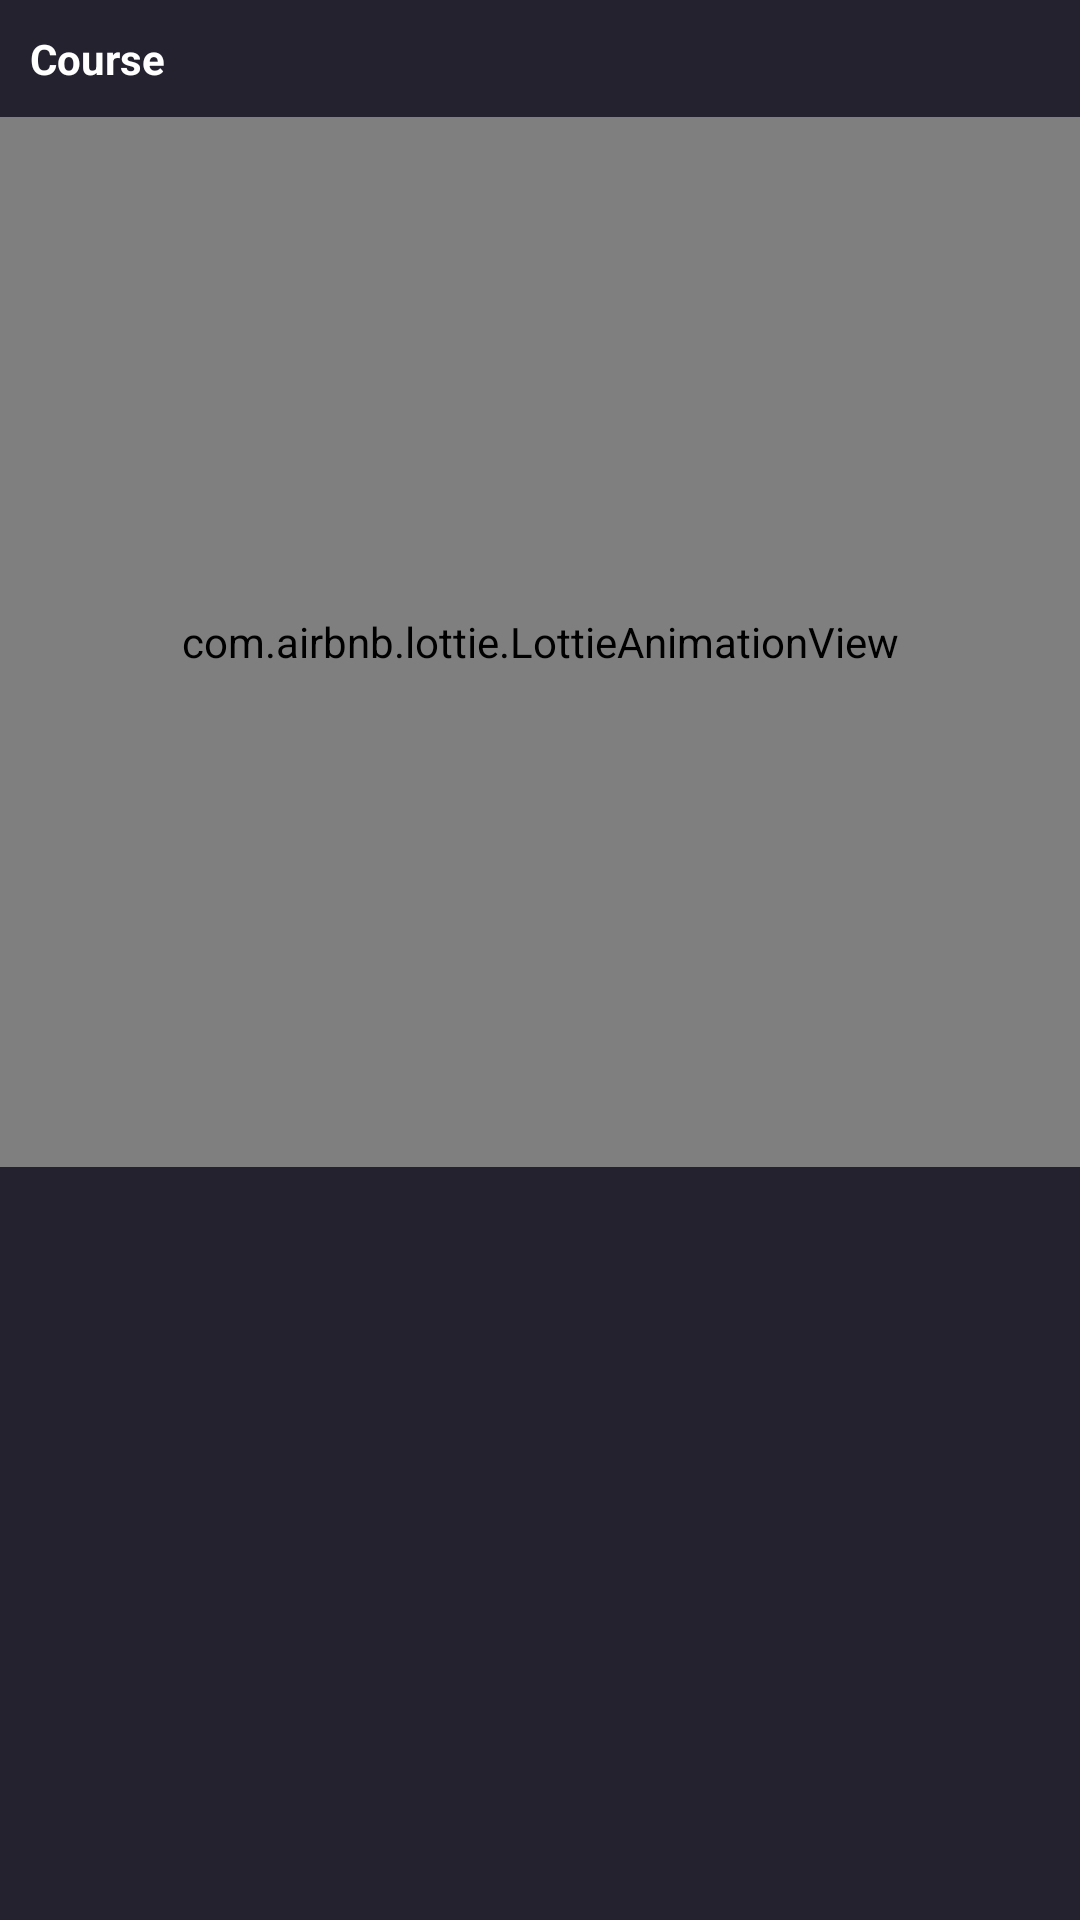

Produce the Android XML layout that renders to this screen, including the resource entries it uses.
<!-- AndroidManifest.xml: application theme Theme.MonsterLearn -->
<!-- res/layout/homepage_fragment_learn.xml -->
<?xml version="1.0" encoding="utf-8"?>
<ScrollView xmlns:android="http://schemas.android.com/apk/res/android"
    xmlns:app="http://schemas.android.com/apk/res-auto"
    xmlns:tools="http://schemas.android.com/tools"
    android:layout_width="match_parent"
    android:layout_height="match_parent"
    android:background="@color/homepage_background"
    >
<androidx.constraintlayout.widget.ConstraintLayout
    android:layout_width="match_parent"
    android:layout_height="match_parent">
    <TextView
        android:id="@+id/homepage_fragment_learn_textView_course"
        android:layout_width="wrap_content"
        android:layout_height="wrap_content"
        android:layout_marginLeft="10dp"
        android:layout_marginTop="10dp"
        android:text="Course"
        android:textColor="@color/white"
        android:textStyle="bold"
        app:layout_constraintStart_toStartOf="parent"
        app:layout_constraintTop_toTopOf="parent" />

    <androidx.recyclerview.widget.RecyclerView
        android:id="@+id/homepage_fragment_learn_recyclerView_course_list"
        android:layout_width="match_parent"
        android:layout_height="wrap_content"
        android:padding="5dp"
        android:layout_marginTop="0dp"
        app:layout_constraintStart_toStartOf="parent"
        app:layout_constraintTop_toBottomOf="@+id/homepage_fragment_learn_textView_course" />

    <com.airbnb.lottie.LottieAnimationView
        android:id="@+id/imageView4"
        android:layout_width="match_parent"
        android:layout_height="350dp"
        android:padding="7dp"
        app:layout_constraintBottom_toBottomOf="parent"
        app:layout_constraintEnd_toEndOf="parent"
        app:layout_constraintStart_toStartOf="parent"
        app:layout_constraintTop_toBottomOf="@+id/homepage_fragment_learn_recyclerView_course_list"
       app:lottie_autoPlay="true"
        app:lottie_loop="true"
        app:lottie_rawRes="@raw/learning" />
    

</androidx.constraintlayout.widget.ConstraintLayout>
</ScrollView>
<!-- resources referenced by this layout -->
<resources>
  <color name="homepage_background">#24222f</color>
  <color name="white">#FFFFFFFF</color>
  <!-- drawable homepage_raw_cover_image: vector/xml drawable (drawable, 9452 chars, omitted) -->
  <style name="Theme.MonsterLearn" parent="Theme.AppCompat.DayNight.NoActionBar">
          
          <item name="colorPrimary">@color/purple_500</item>
          <item name="colorPrimaryVariant">@color/purple_700</item>
          <item name="colorOnPrimary">@color/white</item>
          
          <item name="colorSecondary">@color/teal_200</item>
          <item name="colorSecondaryVariant">@color/teal_700</item>
          <item name="colorOnSecondary">@color/black</item>
          
          <item name="android:statusBarColor" tools:targetApi="l">?attr/colorPrimaryVariant</item>
          
      </style>
  <color name="purple_500">#FF6200EE</color>
  <color name="purple_700">#FF3700B3</color>
  <color name="teal_200">#FF03DAC5</color>
  <color name="teal_700">#FF018786</color>
  <color name="black">#FF000000</color>
</resources>
